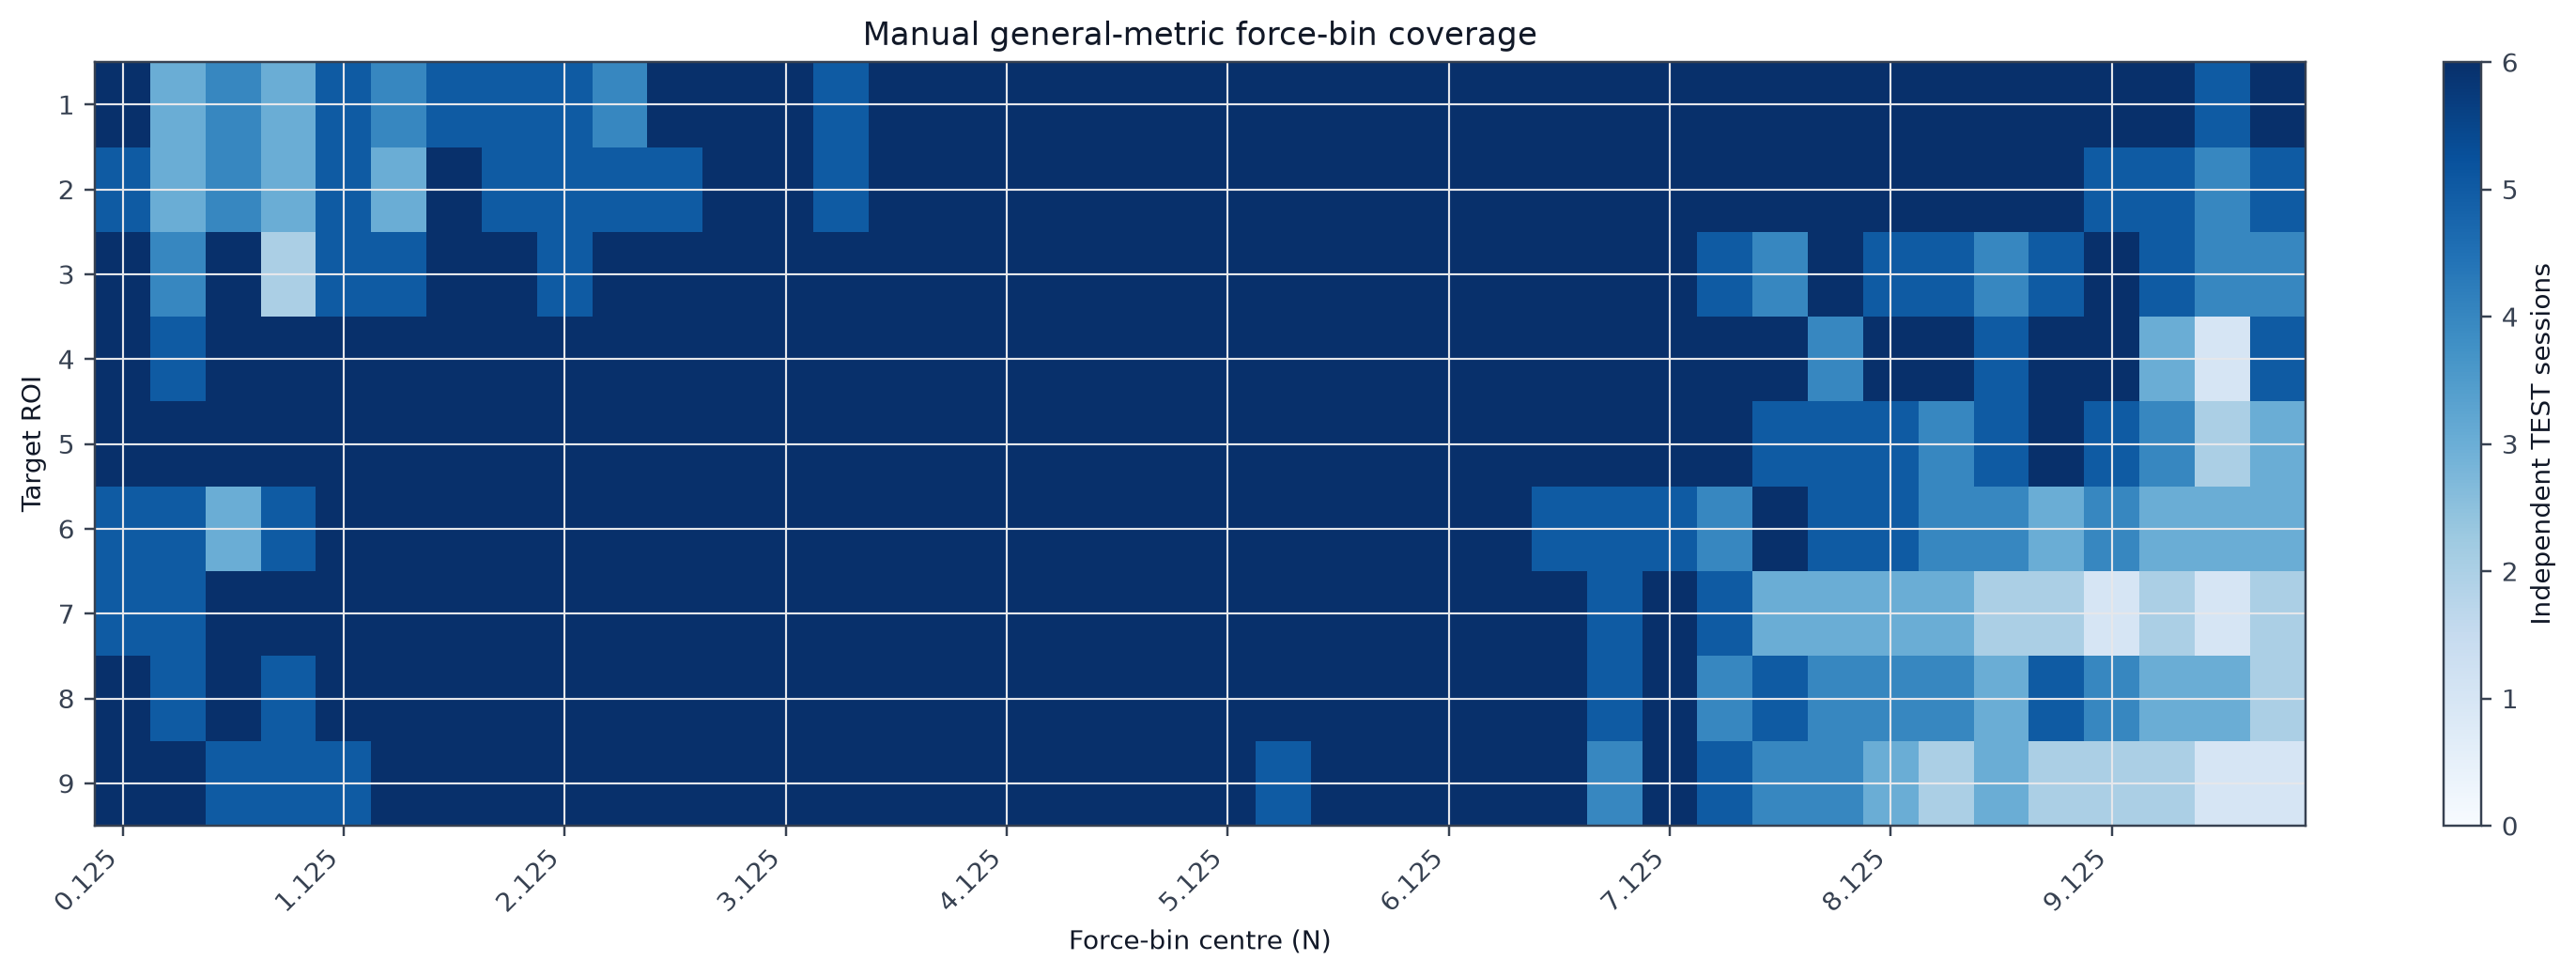

The data file committed next to this chart (first rows):
roi, force_bin_N, independent_sessions, frames
1, 0.125, 6, 44
1, 0.375, 3, 45
1, 0.625, 4, 53
1, 0.875, 3, 63
1, 1.125, 5, 73
1, 1.375, 4, 61
1, 1.625, 5, 64
1, 1.875, 5, 68
1, 2.125, 5, 77
1, 2.375, 4, 76
1, 2.625, 6, 58
1, 2.875, 6, 67
1, 3.125, 6, 71
1, 3.375, 5, 72
1, 3.625, 6, 82
1, 3.875, 6, 87
1, 4.125, 6, 91
1, 4.375, 6, 95
1, 4.625, 6, 93
1, 4.875, 6, 84
1, 5.125, 6, 86
1, 5.375, 6, 90
1, 5.625, 6, 74
1, 5.875, 6, 76
1, 6.125, 6, 75
1, 6.375, 6, 64
1, 6.625, 6, 55
1, 6.875, 6, 55
1, 7.125, 6, 63
1, 7.375, 6, 68
1, 7.625, 6, 64
1, 7.875, 6, 61
1, 8.125, 6, 57
1, 8.375, 6, 57
1, 8.625, 6, 58
1, 8.875, 6, 37
1, 9.125, 6, 48
1, 9.375, 6, 46
1, 9.625, 5, 36
1, 9.875, 6, 45
2, 0.125, 5, 32
2, 0.375, 3, 7
2, 0.625, 4, 11
2, 0.875, 3, 33
2, 1.125, 5, 44
2, 1.375, 3, 69
2, 1.625, 6, 66
2, 1.875, 5, 73
2, 2.125, 5, 63
2, 2.375, 5, 73
2, 2.625, 5, 73
2, 2.875, 6, 79
2, 3.125, 6, 75
2, 3.375, 5, 64
2, 3.625, 6, 78
2, 3.875, 6, 83
2, 4.125, 6, 86
2, 4.375, 6, 100
2, 4.625, 6, 101
2, 4.875, 6, 105
... 300 more rows
